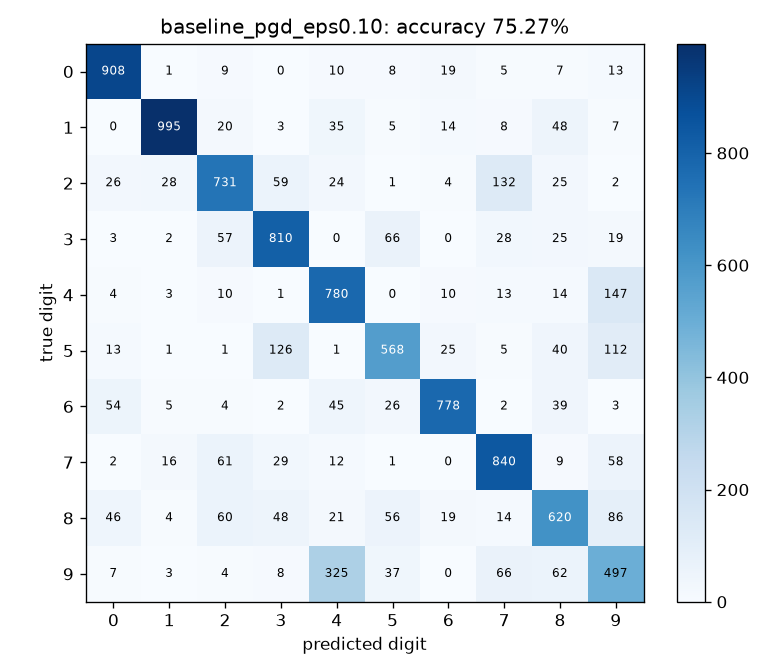

The file beside this chart, header and first rows:
908, 1, 9, 0, 10, 8, 19, 5, 7, 13
0, 995, 20, 3, 35, 5, 14, 8, 48, 7
26, 28, 731, 59, 24, 1, 4, 132, 25, 2
3, 2, 57, 810, 0, 66, 0, 28, 25, 19
4, 3, 10, 1, 780, 0, 10, 13, 14, 147
13, 1, 1, 126, 1, 568, 25, 5, 40, 112
54, 5, 4, 2, 45, 26, 778, 2, 39, 3
2, 16, 61, 29, 12, 1, 0, 840, 9, 58
46, 4, 60, 48, 21, 56, 19, 14, 620, 86
7, 3, 4, 8, 325, 37, 0, 66, 62, 497
